Image classification data set "gray_smaller_size" (hishemok/FYS-STK4155 on GitHub). Class labels (4): glioma, meningioma, no tumor, pituitary tumor.

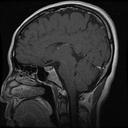
Label: pituitary tumor

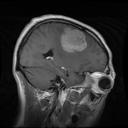
Label: meningioma

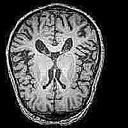
Label: no tumor

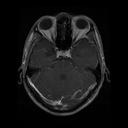
Label: glioma

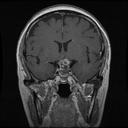
Label: pituitary tumor

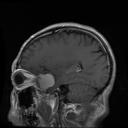
Label: meningioma
